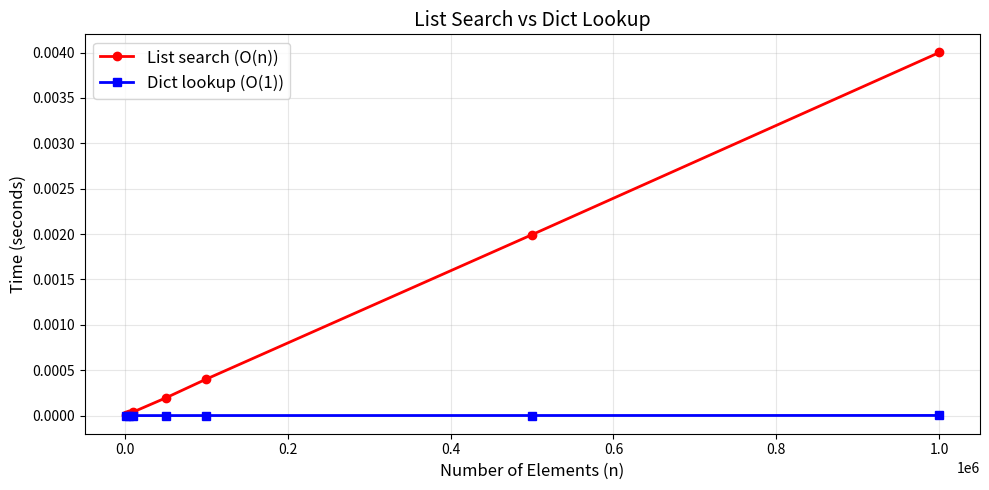

Python code for this plot:
# Run once. This pulse stays only in the current Colab runtime.
_studio_pulses = {}

def studio_pulse(number, response, minimum_words=8):
    words = str(response).strip().split()
    ready = len(words) >= minimum_words
    _studio_pulses[int(number)] = ready
    if ready:
        print(f"✅ Checkpoint {number}: explanation recorded locally ({len(words)} words).")
    else:
        print(f"🟡 Checkpoint {number}: explain your reasoning in at least {minimum_words} words, then retry.")
    print("Nothing is transmitted or stored for grading.")
    return ready

print("✅ Local studio checkpoints ready")

import matplotlib.pyplot as plt

import random
import time

# Python has a built-in hash() function
# It converts objects into integers

print("hash('apple')  =", hash('apple'))
print("hash('banana') =", hash('banana'))
print("hash(42)       =", hash(42))
print("hash(3.14)     =", hash(3.14))
print("hash((1, 2))   =", hash((1, 2)))
print()

# Same input ALWAYS gives the same hash (within a session)
print("Consistent?", hash('apple') == hash('apple'))  # True

# Mutable objects like lists and dicts are NOT hashable
try:
    hash([1, 2, 3])
except TypeError as e:
    print(f"Error: {e}")

try:
    hash({'a': 1})
except TypeError as e:
    print(f"Error: {e}")

# Why? Because if the object changes, its hash would change,
# and we'd lose track of where we stored it!

TABLE_SIZE = 10  # Our table has 10 slots (indices 0-9)

keys = ["apple", "banana", "cherry", "date", "elderberry"]

for key in keys:
    h = hash(key)
    index = h % TABLE_SIZE
    print(f"'{key}' -> hash={h} -> index={index}")

def simple_hash(key, table_size):
    """Sum the ASCII values of all characters, then mod by table_size."""
    total = 0
    for char in key:
        total += ord(char)
    return total % table_size

TABLE_SIZE = 10
for fruit in ["apple", "banana", "cherry", "date", "fig"]:
    idx = simple_hash(fruit, TABLE_SIZE)
    print(f"simple_hash('{fruit}', {TABLE_SIZE}) = {idx}")

checkpoint_1_response = ""  # write at least 8 words
studio_pulse(1, checkpoint_1_response)

import time

# Create a large list and a dict with the same data
n = 1_000_000
big_list = list(range(n))
big_dict = {i: True for i in range(n)}

# Search for the LAST element (worst case for list)
target = n - 1

# Time list search
start = time.perf_counter()
_ = target in big_list
list_time = time.perf_counter() - start

# Time dict lookup
start = time.perf_counter()
_ = target in big_dict
dict_time = time.perf_counter() - start

print(f"List search: {list_time:.6f} seconds")
print(f"Dict lookup: {dict_time:.6f} seconds")
print(f"Dict is ~{list_time/dict_time:.0f}x faster!")

# These two strings might collide with our simple hash
TABLE_SIZE = 10

words = ["abc", "bca", "cab", "bac"]  # same letters, different order
for w in words:
    idx = simple_hash(w, TABLE_SIZE)
    print(f"simple_hash('{w}') = {idx}")

# They all have the same sum of ASCII values -> COLLISION!

# Simple chaining demonstration
TABLE_SIZE = 7
table = [[] for _ in range(TABLE_SIZE)]  # 7 empty buckets

data = [("apple", 3.5), ("banana", 1.2), ("cherry", 4.0),
        ("date", 5.5), ("fig", 2.0), ("grape", 3.0)]

for key, value in data:
    idx = simple_hash(key, TABLE_SIZE)
    table[idx].append((key, value))
    print(f"'{key}' -> slot {idx}")

print("\n--- Hash Table Contents ---")
for i, bucket in enumerate(table):
    print(f"  Slot {i}: {bucket}")

class SimpleHashTable:
    """A basic hash table using chaining for collision resolution."""

    def __init__(self, size=10):
        self.size = size
        self.table = [[] for _ in range(size)]  # list of buckets
        self.count = 0

    def _hash(self, key):
        """Compute index from key."""
        return hash(key) % self.size

    def put(self, key, value):
        """Insert or update a key-value pair."""
        idx = self._hash(key)
        # Check if key already exists in bucket
        for i, (k, v) in enumerate(self.table[idx]):
            if k == key:
                self.table[idx][i] = (key, value)  # update
                return
        # Key not found, add new pair
        self.table[idx].append((key, value))
        self.count += 1

    def get(self, key):
        """Retrieve value by key. Raises KeyError if not found."""
        idx = self._hash(key)
        for k, v in self.table[idx]:
            if k == key:
                return v
        raise KeyError(f"Key '{key}' not found")

    def remove(self, key):
        """Remove a key-value pair."""
        idx = self._hash(key)
        for i, (k, v) in enumerate(self.table[idx]):
            if k == key:
                self.table[idx].pop(i)
                self.count -= 1
                return v
        raise KeyError(f"Key '{key}' not found")

    def __len__(self):
        return self.count

    def __str__(self):
        lines = []
        for i, bucket in enumerate(self.table):
            if bucket:
                lines.append(f"  [{i}]: {bucket}")
            else:
                lines.append(f"  [{i}]: (empty)")
        return "HashTable(\n" + "\n".join(lines) + "\n)"

ht = SimpleHashTable(size=7)

# Insert some student grades
ht.put("Alice", 92)
ht.put("Bob", 85)
ht.put("Charlie", 78)
ht.put("Diana", 95)
ht.put("Eve", 88)

print(ht)
print(f"\nNumber of items: {len(ht)}")
print(f"Alice's grade: {ht.get('Alice')}")

# Update a value
ht.put("Bob", 90)  # Bob improved!
print(f"Bob's new grade: {ht.get('Bob')}")

# Remove a key
ht.remove("Charlie")
print(f"\nAfter removing Charlie: {len(ht)} items")

import time
import random

sizes = [1000, 5000, 10000, 50000, 100000, 500000, 1000000]
list_times = []
dict_times = []

for n in sizes:
    data_list = list(range(n))
    data_dict = {i: True for i in range(n)}
    target = n - 1  # worst case for list

    # Time list search (average of 3 runs)
    t = 0
    for _ in range(3):
        start = time.perf_counter()
        _ = target in data_list
        t += time.perf_counter() - start
    list_times.append(t / 3)

    # Time dict lookup (average of 3 runs)
    t = 0
    for _ in range(3):
        start = time.perf_counter()
        _ = target in data_dict
        t += time.perf_counter() - start
    dict_times.append(t / 3)

    print(f"n={n:>10,}  list={list_times[-1]:.6f}s  dict={dict_times[-1]:.8f}s")

import matplotlib.pyplot as plt

plt.figure(figsize=(10, 5))
plt.plot(sizes, list_times, 'ro-', label='List search (O(n))', linewidth=2)
plt.plot(sizes, dict_times, 'bs-', label='Dict lookup (O(1))', linewidth=2)
plt.xlabel('Number of Elements (n)', fontsize=12)
plt.ylabel('Time (seconds)', fontsize=12)
plt.title('List Search vs Dict Lookup', fontsize=14)
plt.legend(fontsize=12)
plt.grid(True, alpha=0.3)
plt.tight_layout()
plt.show()

print("\nObservation: List search time grows linearly with n,")
print("while dict lookup stays nearly constant regardless of size.")

checkpoint_2_response = ""  # write at least 8 words
studio_pulse(2, checkpoint_2_response)

# ERROR 1: Using a list as a dictionary key
try:
    d = {}
    d[[1, 2, 3]] = "hello"  # lists are mutable -> unhashable
except TypeError as e:
    print(f"Error: {e}")
    print("Fix: Use a tuple instead -> d[(1, 2, 3)] = 'hello'")

# The fix works because tuples are immutable
d = {}
d[(1, 2, 3)] = "hello"
print(f"\nUsing tuple as key works: {d}")

# ERROR 2: Accessing a key that doesn't exist
student_grades = {"Alice": 92, "Bob": 85}

try:
    grade = student_grades["Charlie"]
except KeyError as e:
    print(f"KeyError: {e}")
    print("Fix: Use .get() with a default value")

# Safe way: use .get()
grade = student_grades.get("Charlie", "Not enrolled")
print(f"\nSafe access: Charlie -> {grade}")

# ERROR 3: Modifying a dict while iterating over it
scores = {"Alice": 50, "Bob": 85, "Charlie": 40, "Diana": 92}

try:
    for name, score in scores.items():
        if score < 60:
            del scores[name]  # Can't modify during iteration!
except RuntimeError as e:
    print(f"RuntimeError: {e}")

# Fix: iterate over a copy of the keys
scores = {"Alice": 50, "Bob": 85, "Charlie": 40, "Diana": 92}
for name in list(scores.keys()):  # list() creates a copy
    if scores[name] < 60:
        del scores[name]
print(f"\nAfter removing low scores: {scores}")

# ✏️ [EX1] Your code here


# ✏️ [EX2] Your code here


# ✏️ [EX3] Your code here


# ✏️ [EX4] Your code here


# ✏️ [EX5] Your code here


# ✏️ [EX6] Your code here


checkpoint_3_response = ""  # write at least 8 words
studio_pulse(3, checkpoint_3_response)

# ✏️ [EX7] Your code here


# ✏️ [EX8] Your code here


# ✏️ [EX9] Your code here


# ✏️ [EX10] Your code here


# ✏️ [EX11] Your code here


# ✏️ [EX12] Your code here
